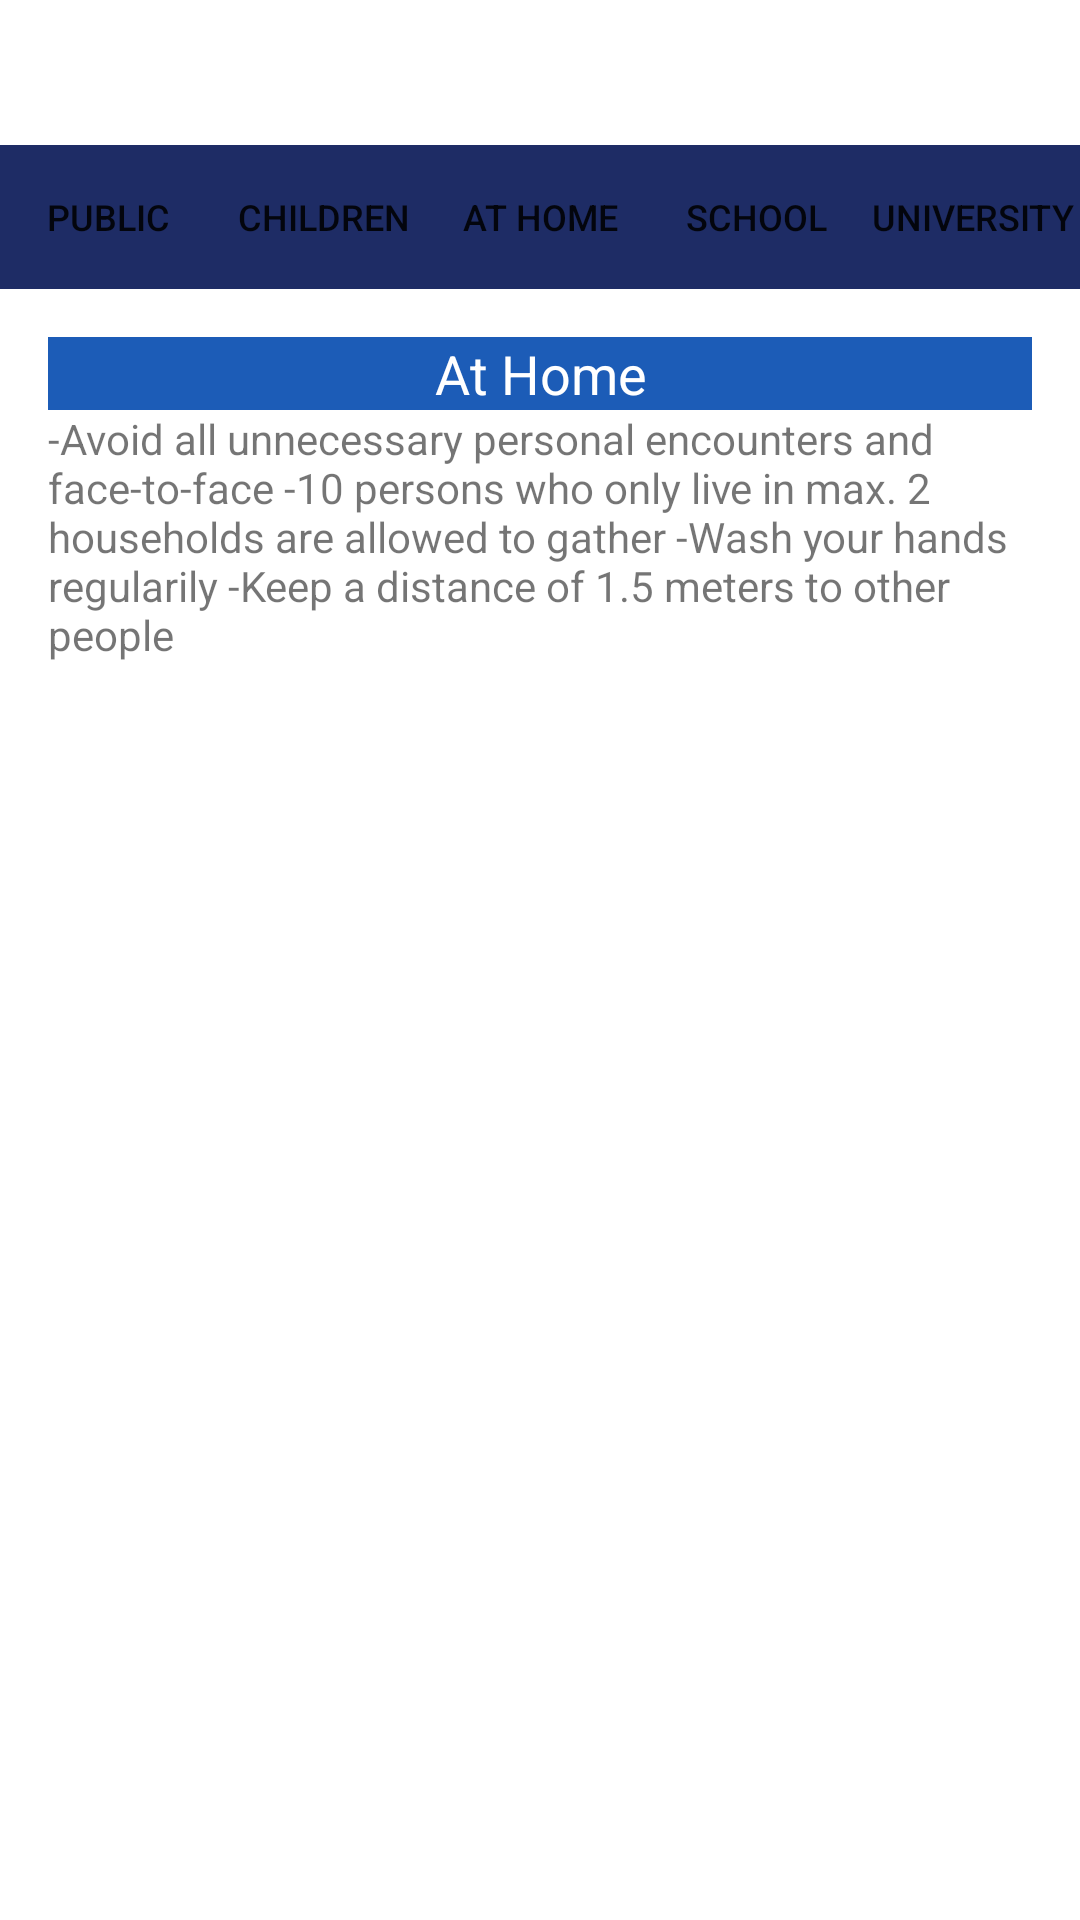

Android layout source for this screen:
<!-- AndroidManifest.xml: application theme Theme.Infona -->
<!-- res/layout/fragment_home.xml -->
<?xml version="1.0" encoding="utf-8"?>
<androidx.constraintlayout.widget.ConstraintLayout xmlns:android="http://schemas.android.com/apk/res/android"
    xmlns:app="http://schemas.android.com/apk/res-auto"
    xmlns:tools="http://schemas.android.com/tools"
    android:layout_width="match_parent"
    android:layout_height="match_parent"
    tools:context=".ui.home.HomeFragment">

    <TextView
        android:id="@+id/headlineMain"
        android:layout_width="0dp"
        android:layout_height="wrap_content"
        android:foregroundTint="#124DC6"
        android:text="@string/headline_main"
        android:textAlignment="center"
        android:textAppearance="@style/TextAppearance.AppCompat.Display1"
        android:textColor="#FFFFFF"
        android:textSize="36sp"
        app:layout_constraintEnd_toEndOf="parent"
        app:layout_constraintStart_toStartOf="parent"
        app:layout_constraintTop_toTopOf="parent" />

    <TextView
        android:id="@+id/text_home"
        android:layout_width="match_parent"
        android:layout_height="wrap_content"
        android:layout_marginStart="8dp"
        android:layout_marginTop="8dp"
        android:layout_marginEnd="8dp"
        android:textAlignment="center"
        android:textSize="20sp"
        app:layout_constraintBottom_toBottomOf="parent"
        app:layout_constraintEnd_toEndOf="parent"
        app:layout_constraintStart_toStartOf="parent"
        app:layout_constraintTop_toTopOf="parent" />

    <TextView
        android:id="@+id/textView2"
        android:layout_width="0dp"
        android:layout_height="wrap_content"
        android:layout_marginStart="16dp"
        android:layout_marginTop="16dp"
        android:layout_marginEnd="16dp"
        android:background="@color/textHeader_blue"
        android:text="At Home"
        android:textAlignment="center"
        android:textColor="#FFFFFF"
        android:textSize="18sp"
        app:layout_constraintEnd_toEndOf="parent"
        app:layout_constraintHorizontal_bias="0.0"
        app:layout_constraintStart_toStartOf="parent"
        app:layout_constraintTop_toBottomOf="@+id/linearLayout" />

    <TextView
        android:id="@+id/textView3"
        android:layout_width="0dp"
        android:layout_height="wrap_content"
        android:layout_marginStart="16dp"
        android:layout_marginEnd="16dp"
        android:maxLines="6"
        android:minLines="1"
        android:text="@string/information_atHome"
        app:layout_constraintEnd_toEndOf="parent"
        app:layout_constraintHorizontal_bias="1.0"
        app:layout_constraintStart_toStartOf="parent"
        app:layout_constraintTop_toBottomOf="@+id/textView2" />

    <LinearLayout
        android:id="@+id/linearLayout"
        android:layout_width="0dp"
        android:layout_height="wrap_content"
        android:orientation="horizontal"
        app:layout_constraintEnd_toEndOf="parent"
        app:layout_constraintHorizontal_bias="0.0"
        app:layout_constraintStart_toStartOf="parent"
        app:layout_constraintTop_toBottomOf="@+id/headlineMain">

        <Button
            android:id="@+id/buttonPublic"
            style="@style/Widget.AppCompat.Button.Borderless"
            android:layout_width="match_parent"
            android:layout_height="wrap_content"
            android:layout_weight="1"
            android:background="@color/buttonBar_blue"
            android:insetLeft="-14dp"
            android:insetTop="12dp"
            android:insetRight="-14dp"
            android:insetBottom="12dp"
            android:text="@string/button_public"
            android:textSize="12sp" />

        <Button
            android:id="@+id/buttonChildren"
            style="@style/Widget.AppCompat.Button.Borderless"
            android:layout_width="match_parent"
            android:layout_height="wrap_content"
            android:layout_weight="1"
            android:background="@color/buttonBar_blue"
            android:insetLeft="-14dp"
            android:insetTop="12dp"
            android:insetRight="-14dp"
            android:insetBottom="12dp"
            android:text="@string/button_children"
            android:textSize="12sp" />

        <Button
            android:id="@+id/buttonAtHome"
            style="@style/Widget.AppCompat.Button.Borderless"
            android:layout_width="match_parent"
            android:layout_height="wrap_content"
            android:layout_weight="1"
            android:background="@color/buttonBar_blue"
            android:insetLeft="-14dp"
            android:insetTop="12dp"
            android:insetRight="-14dp"
            android:insetBottom="12dp"
            android:text="@string/button_atHome"
            android:textSize="12sp" />

        <Button
            android:id="@+id/buttonSchool"
            style="@style/Widget.AppCompat.Button.Borderless"
            android:layout_width="match_parent"
            android:layout_height="wrap_content"
            android:layout_weight="1"
            android:background="@color/buttonBar_blue"
            android:insetLeft="-14dp"
            android:insetTop="12dp"
            android:insetRight="-14dp"
            android:insetBottom="12dp"
            android:text="@string/button_school"
            android:textSize="12sp" />

        <Button
            android:id="@+id/buttonUniversity"
            style="@style/Widget.AppCompat.Button.Borderless"
            android:layout_width="match_parent"
            android:layout_height="wrap_content"
            android:layout_weight="1"
            android:background="@color/buttonBar_blue"
            android:insetLeft="-14dp"
            android:insetTop="12dp"
            android:insetRight="-14dp"
            android:insetBottom="12dp"
            android:text="@string/button_university"
            android:textSize="12sp" />

    </LinearLayout>

</androidx.constraintlayout.widget.ConstraintLayout>
<!-- resources referenced by this layout -->
<resources>
  <color name="buttonBar_blue">#1E2C65</color>
  <color name="textHeader_blue">#1C5CB7</color>
  <string name="button_atHome">At Home</string>
  <string name="button_children">Children</string>
  <string name="button_public">Public</string>
  <string name="button_school">School</string>
  <string name="button_university">University</string>
  <string name="headline_main">Current Regulations</string>
  <string name="information_atHome">-Avoid all unnecessary personal encounters and face-to-face -10 persons who only live in max. 2 households are allowed to gather -Wash your hands regularily -Keep a distance of 1.5 meters to other people</string>
  <style name="Theme.Infona" parent="Theme.MaterialComponents.DayNight.DarkActionBar">
          
          <item name="colorPrimary">@color/top_blue</item>
          <item name="colorPrimaryVariant">@color/top_blue</item>
          <item name="colorOnPrimary">@color/white</item>
          
          <item name="colorSecondary">@color/teal_200</item>
          <item name="colorSecondaryVariant">@color/teal_700</item>
          <item name="colorOnSecondary">@color/black</item>
          
          <item name="android:statusBarColor" tools:targetApi="l">?attr/colorPrimaryVariant</item>
          
      </style>
  <color name="top_blue">#00327A</color>
  <color name="white">#FFFFFFFF</color>
  <color name="teal_200">#FF03DAC5</color>
  <color name="teal_700">#FF018786</color>
  <color name="black">#FF000000</color>
</resources>
